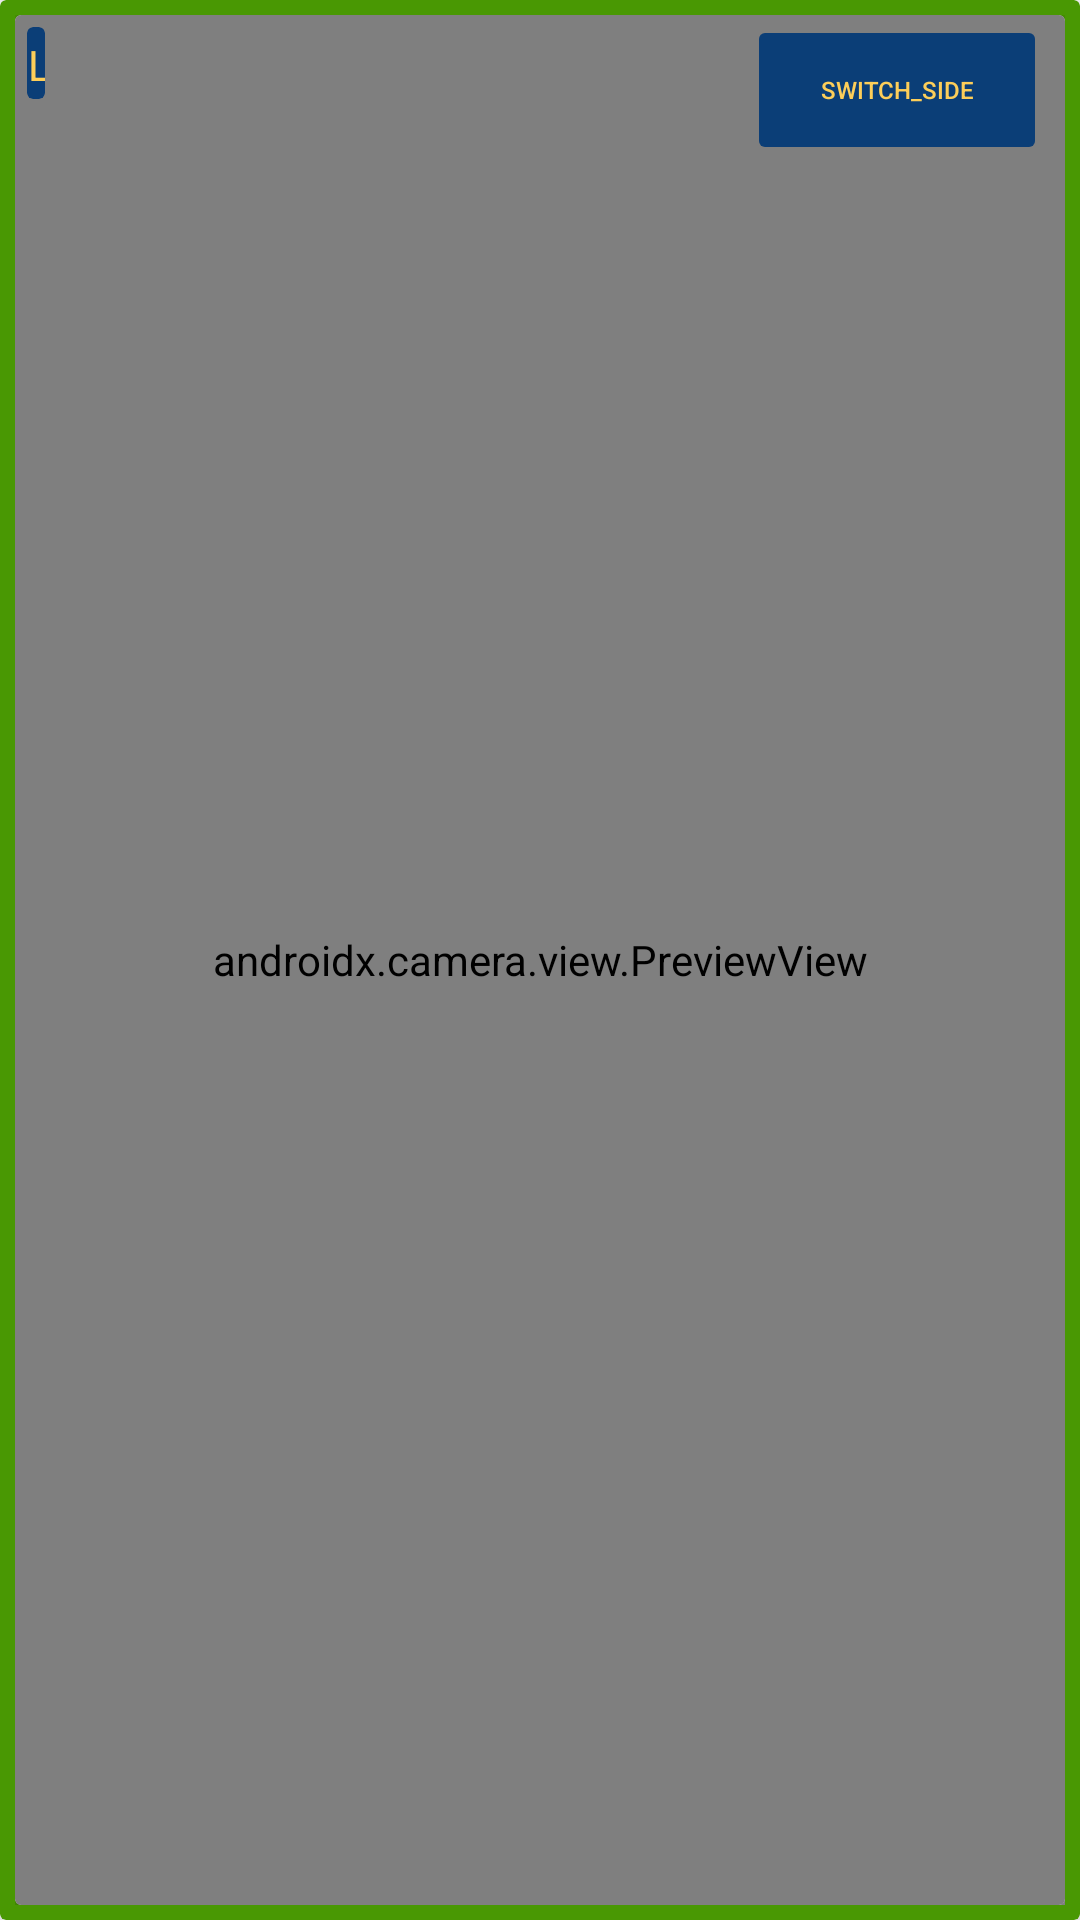

Reconstruct the res/layout file that produces this screen, plus the resources it refers to.
<!-- AndroidManifest.xml: application theme Theme.SKUV_TEST -->
<!-- res/layout/activity_main.xml -->
<?xml version="1.0" encoding="utf-8"?>
<androidx.constraintlayout.widget.ConstraintLayout xmlns:android="http://schemas.android.com/apk/res/android"
    xmlns:app="http://schemas.android.com/apk/res-auto"
    xmlns:tools="http://schemas.android.com/tools"
    android:layout_width="match_parent"
    android:layout_height="match_parent"
    android:background="@color/white"
    tools:context=".MainActivity">

    <androidx.cardview.widget.CardView
        android:id="@+id/back"
        android:layout_width="match_parent"
        android:layout_height="match_parent"
        app:cardBackgroundColor="@color/colorGoodState"
        app:cardElevation="10dp"
        app:layout_constraintStart_toStartOf="parent"
        app:layout_constraintTop_toTopOf="parent">

        <FrameLayout
            android:layout_width="match_parent"
            android:layout_height="match_parent">

            <androidx.cardview.widget.CardView
                android:id="@+id/flash_screen"
                android:layout_width="match_parent"
                android:layout_height="match_parent"
                android:layout_margin="5dp"
                android:background="@color/white"
                android:visibility="invisible"
                app:cardBackgroundColor="#F4F4F4" />

            <androidx.constraintlayout.widget.ConstraintLayout
                android:layout_width="match_parent"
                android:layout_height="match_parent"
                android:layout_margin="5dp">

                <com.leinardi.android.speeddial.SpeedDialView
                    android:id="@+id/speedDial"
                    android:layout_width="wrap_content"
                    android:layout_height="wrap_content"
                    android:elevation="2dp"
                    app:layout_constraintBottom_toBottomOf="parent"
                    app:layout_constraintEnd_toEndOf="parent"
                    app:sdMainFabClosedSrc="@drawable/ic_menu"
                    app:sdUseReverseAnimationOnClose="true" />

                <androidx.cardview.widget.CardView
                    android:layout_width="match_parent"
                    android:layout_height="match_parent"
                    app:cardElevation="2dp"
                    app:layout_constraintStart_toStartOf="parent"
                    app:layout_constraintTop_toTopOf="parent">

                    <androidx.camera.view.PreviewView
                        android:id="@+id/viewFinder"
                        android:layout_width="match_parent"
                        android:layout_height="match_parent">

                    </androidx.camera.view.PreviewView>
                </androidx.cardview.widget.CardView>

                <androidx.cardview.widget.CardView
                    android:id="@+id/analyzer_screen"
                    android:layout_width="wrap_content"
                    android:layout_height="wrap_content"
                    android:layout_margin="4dp"
                    android:visibility="visible"
                    app:cardBackgroundColor="@color/colorSecondaryVariant"
                    app:layout_constraintStart_toStartOf="parent"
                    app:layout_constraintTop_toTopOf="parent">

                    <LinearLayout
                        android:layout_width="match_parent"
                        android:layout_height="match_parent"
                        android:orientation="vertical">

                        <ImageView
                            android:id="@+id/imv"
                            android:layout_width="wrap_content"
                            android:layout_height="wrap_content"
                            android:layout_marginLeft="3dp"
                            android:layout_marginTop="3dp"
                            android:layout_marginRight="3dp"
                            app:srcCompat="@drawable/ic_launcher_background" />

                        <TextView
                            android:id="@+id/scr"
                            android:layout_width="match_parent"
                            android:layout_height="wrap_content"
                            android:layout_marginBottom="2dp"
                            android:gravity="center"
                            android:text="Loading analyzer"
                            android:textColor="#FDCE59" />
                    </LinearLayout>

                </androidx.cardview.widget.CardView>

                <Button
                    android:id="@+id/camera_switch_button"
                    android:layout_width="100dp"
                    android:layout_height="50dp"
                    android:layout_marginRight="6dp"
                    android:backgroundTint="@color/colorSecondaryVariant"
                    android:elevation="2dp"
                    android:scaleType="fitCenter"
                    android:text="@string/switch_side"
                    android:textColor="@color/colorOnActive"
                    android:textSize="8sp"
                    app:layout_constraintEnd_toEndOf="parent"
                    app:layout_constraintTop_toTopOf="parent" />
            </androidx.constraintlayout.widget.ConstraintLayout>
        </FrameLayout>

    </androidx.cardview.widget.CardView>


</androidx.constraintlayout.widget.ConstraintLayout>
<!-- resources referenced by this layout -->
<resources>
  <color name="colorGoodState">#499803</color>
  <color name="colorOnActive">#FDCE59</color>
  <color name="colorSecondaryVariant">#0B3E77</color>
  <color name="white">#FFFFFFFF</color>
  <!-- drawable ic_menu (drawable) -->
  <vector android:height="24dp" android:tint="#FDCE59"
      android:viewportHeight="24" android:viewportWidth="24"
      android:width="24dp" xmlns:android="http://schemas.android.com/apk/res/android">
      <path android:fillColor="@android:color/white" android:pathData="M3,18h18v-2L3,16v2zM3,13h18v-2L3,11v2zM3,6v2h18L21,6L3,6z"/>
  </vector>
  <string name="switch_side">Switch_side</string>
  <style name="Theme.SKUV_TEST" parent="Theme.MaterialComponents.DayNight.DarkActionBar">
          
          <item name="colorPrimary">@color/purple_500</item>
          <item name="colorPrimaryVariant">@color/purple_700</item>
          <item name="colorOnPrimary">@color/white</item>
          
          <item name="colorSecondary">@color/colorDiagnost</item>
          <item name="colorSecondaryVariant">@color/teal_700</item>
          <item name="colorOnSecondary">@color/colorOnActive</item>
          
          <item name="android:statusBarColor" tools:targetApi="l">?attr/colorPrimaryVariant</item>
          
      </style>
  <color name="purple_500">#FF6200EE</color>
  <color name="purple_700">#FF3700B3</color>
  <color name="colorDiagnost">#1565C0</color>
  <color name="teal_700">#FF018786</color>
</resources>
